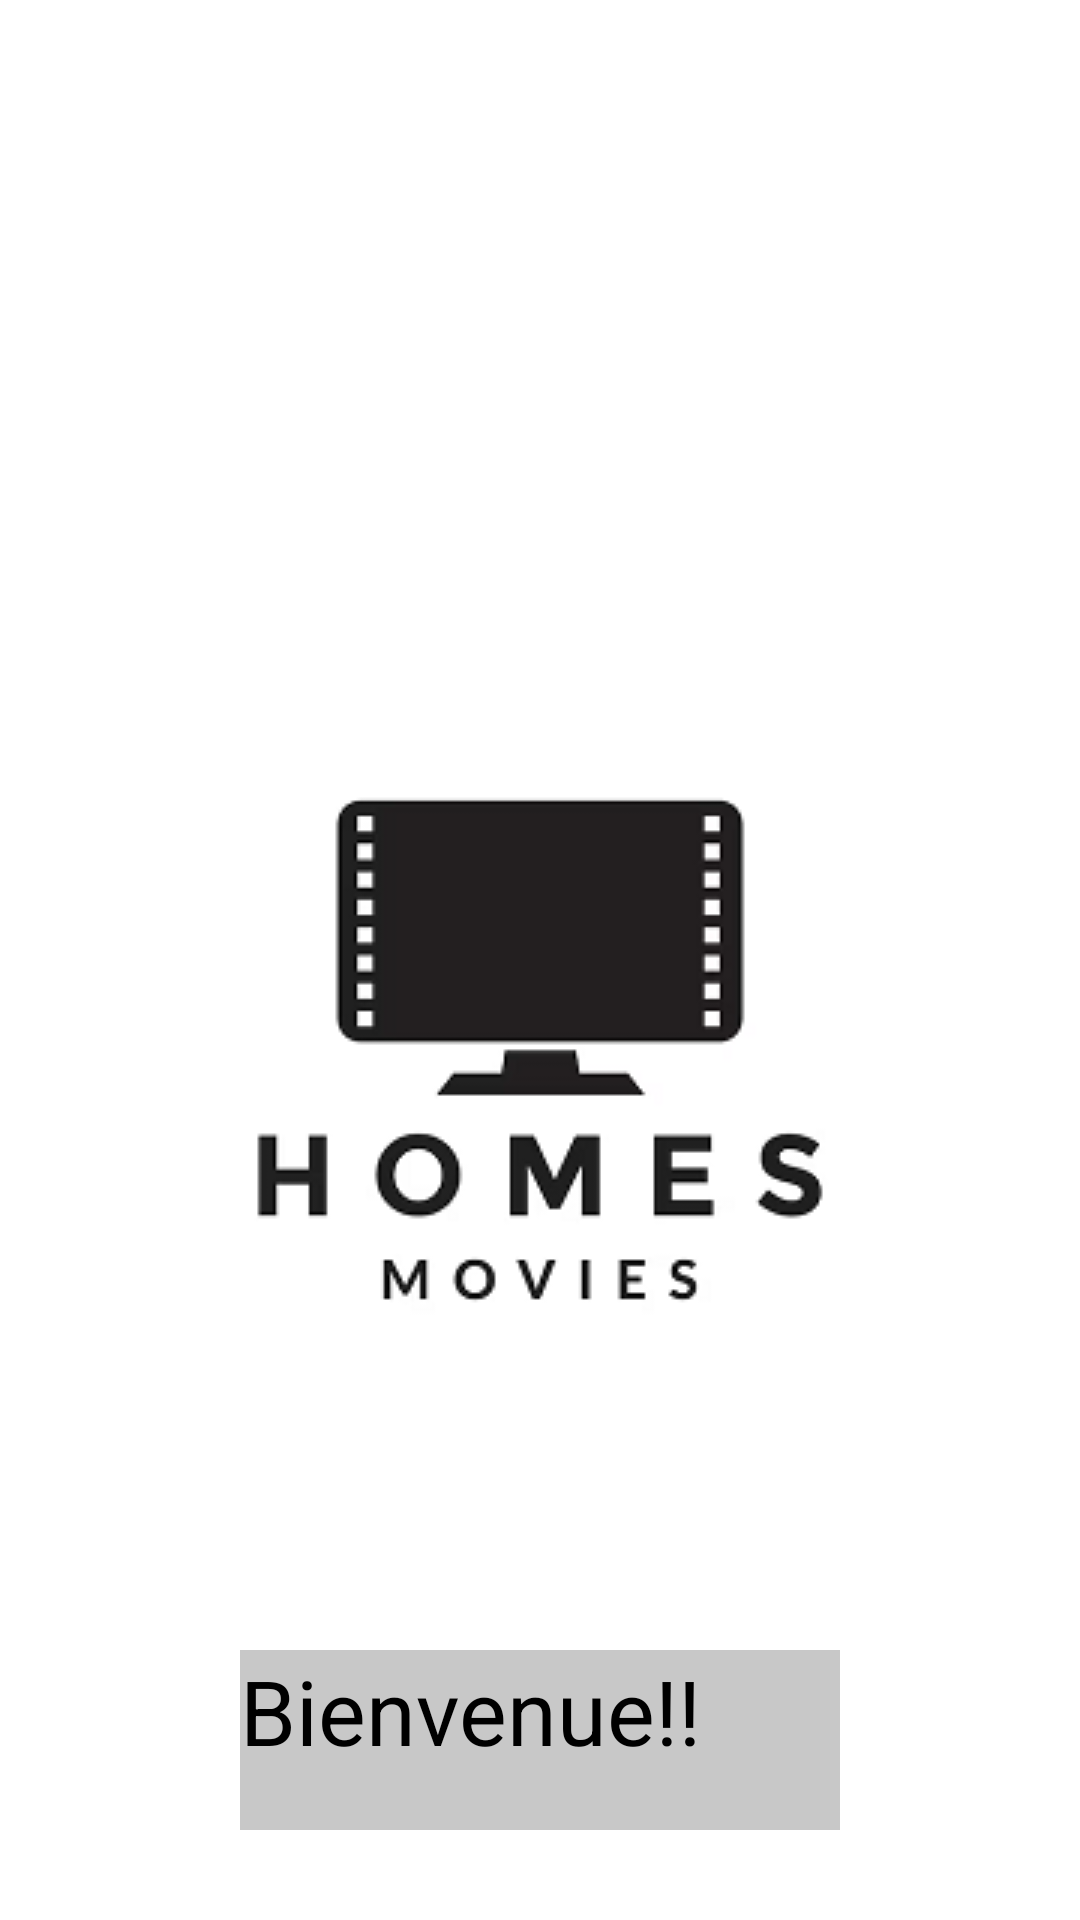

This screen was rendered from an Android layout file. Write that file and the resources it references.
<!-- AndroidManifest.xml: application theme Base.Theme.Filmenstreaming -->
<!-- res/layout/home.xml -->
<?xml version="1.0" encoding="utf-8"?>

<androidx.constraintlayout.widget.ConstraintLayout xmlns:android="http://schemas.android.com/apk/res/android"
    android:layout_width="match_parent"
    android:layout_height="match_parent"
    android:background="@color/white"
    >

    <LinearLayout
        android:layout_width="match_parent"
        android:layout_height="match_parent"
        android:orientation="vertical">

        <ImageView
            android:layout_width="wrap_content"
            android:layout_height="wrap_content"
            android:layout_gravity="center"
            android:src="@drawable/home1"
            android:layout_marginTop="200dp"
            android:layout_marginBottom="50dp"/>

        <Button
            android:id="@+id/start_button"
            android:layout_width="200dp"
            android:layout_height="60dp"
            android:layout_gravity="center"
            android:textSize="30dp"
            android:text="Bienvenue!!"
            android:background="@color/cardview_shadow_start_color"/>

    </LinearLayout>


</androidx.constraintlayout.widget.ConstraintLayout>
<!-- resources referenced by this layout -->
<resources>
  <color name="white">#FFFFFFFF</color>
  <!-- drawable home1: png bitmap (drawable, 11011 bytes) -->
  <style name="Base.Theme.Filmenstreaming" parent="Theme.Material3.DayNight.NoActionBar">
          <item name="colorPrimary">@color/orange_1</item>
          <item name="colorPrimaryVariant">@color/jaunepale</item>
          <item name="colorOnPrimary">@color/black</item>
          <item name="android:statusBarColor">?attr/colorPrimaryVariant</item>
      </style>
  <color name="orange_1">#FFFF7733</color>
  <color name="jaunepale">#FFFFD080</color>
  <color name="black">#FF000000</color>
</resources>
